Labelled photos from "ReadText10second", an image-classification folder in Xrwh/PDNet. The possible labels are: healthy control image, PD image.

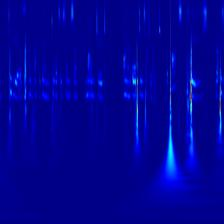
Label: healthy control image

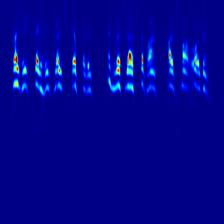
Label: PD image

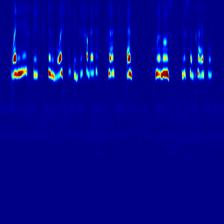
Label: PD image

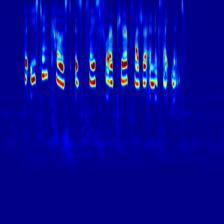
Label: healthy control image

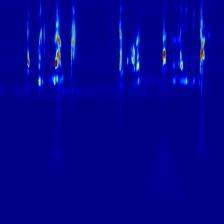
Label: PD image

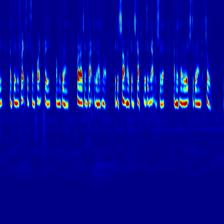
Label: healthy control image
